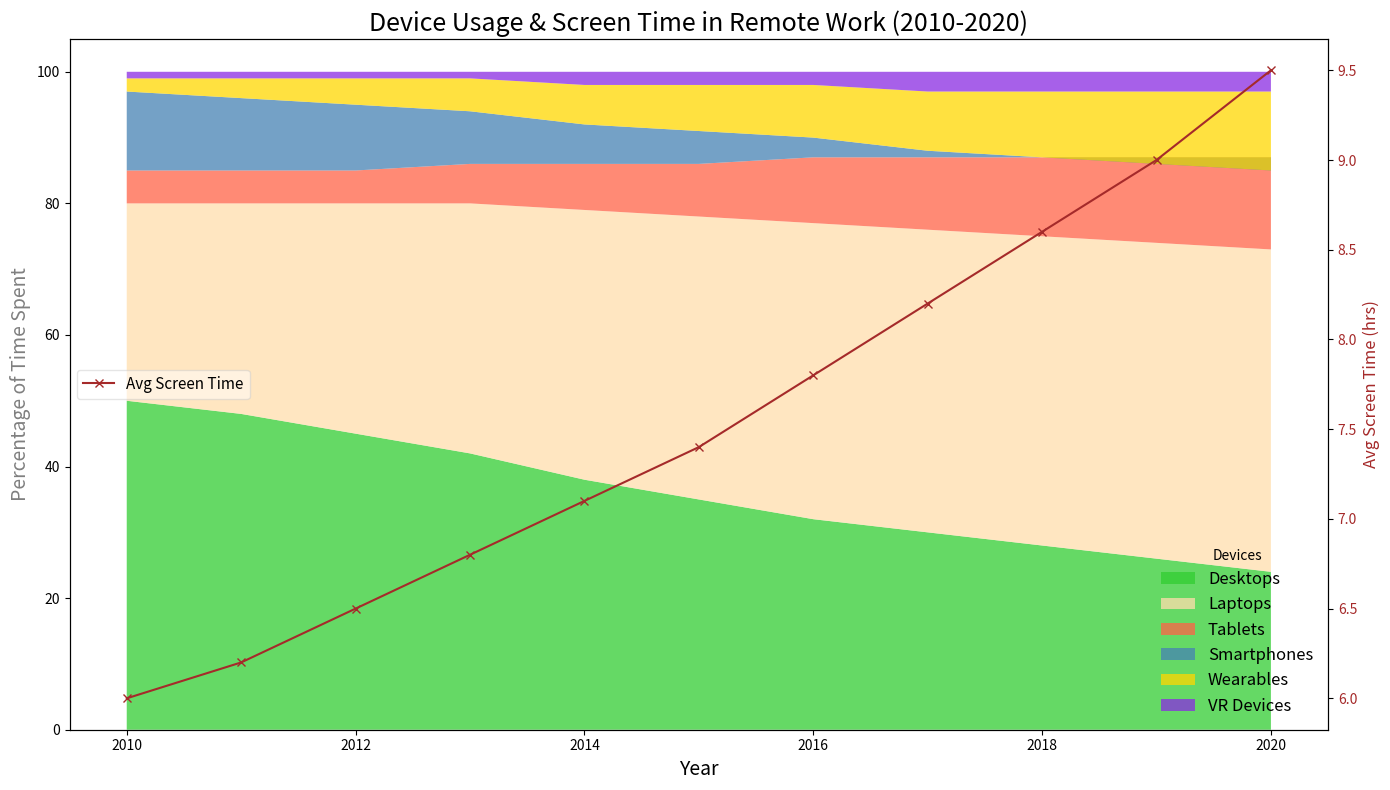

Reproduce this figure in Python.
import matplotlib.pyplot as plt
import numpy as np

years = np.arange(2010, 2021)
desktops = np.array([50, 48, 45, 42, 38, 35, 32, 30, 28, 26, 24])
laptops = np.array([30, 32, 35, 38, 41, 43, 45, 46, 47, 48, 49])
tablets = np.array([5, 5, 5, 6, 7, 8, 10, 11, 12, 13, 14])
smartphones = 100 - (desktops + laptops + tablets)
wearables = np.array([2, 3, 4, 5, 6, 7, 8, 9, 10, 11, 12])
vr_devices = np.array([1, 1, 1, 1, 2, 2, 2, 3, 3, 3, 3])

# Adjust the smartphone usage percentage to accommodate additional devices
smartphones -= (wearables + vr_devices)

average_screen_time = np.array([6, 6.2, 6.5, 6.8, 7.1, 7.4, 7.8, 8.2, 8.6, 9, 9.5])

fig, ax1 = plt.subplots(figsize=(14, 8))

colors = ['#32CD32', '#FFDEAD', '#FF6347', '#4682B4', '#FFD700', '#8A2BE2']
ax1.stackplot(years, desktops, laptops, tablets, smartphones, wearables, vr_devices,
              labels=['Desktops', 'Laptops', 'Tablets', 'Smartphones', 'Wearables', 'VR Devices'],
              colors=colors, alpha=0.75)
ax1.set_xlabel('Year', fontsize=14)
ax1.set_ylabel('Percentage of Time Spent', fontsize=14, color='gray')
ax1.set_title('Device Usage & Screen Time in Remote Work (2010-2020)', fontsize=18, weight='light')

ax1.legend(loc='lower right', title='Devices', fontsize=12, frameon=False)

ax2 = ax1.twinx()
ax2.plot(years, average_screen_time, color='brown', marker='x', linestyle='-', linewidth=1.5, label='Avg Screen Time')
ax2.set_ylabel('Avg Screen Time (hrs)', fontsize=12, color='brown')
ax2.tick_params(axis='y', labelcolor='brown')

ax2.legend(loc='center left', fontsize=11, framealpha=0.5)

plt.tight_layout()
plt.show()
